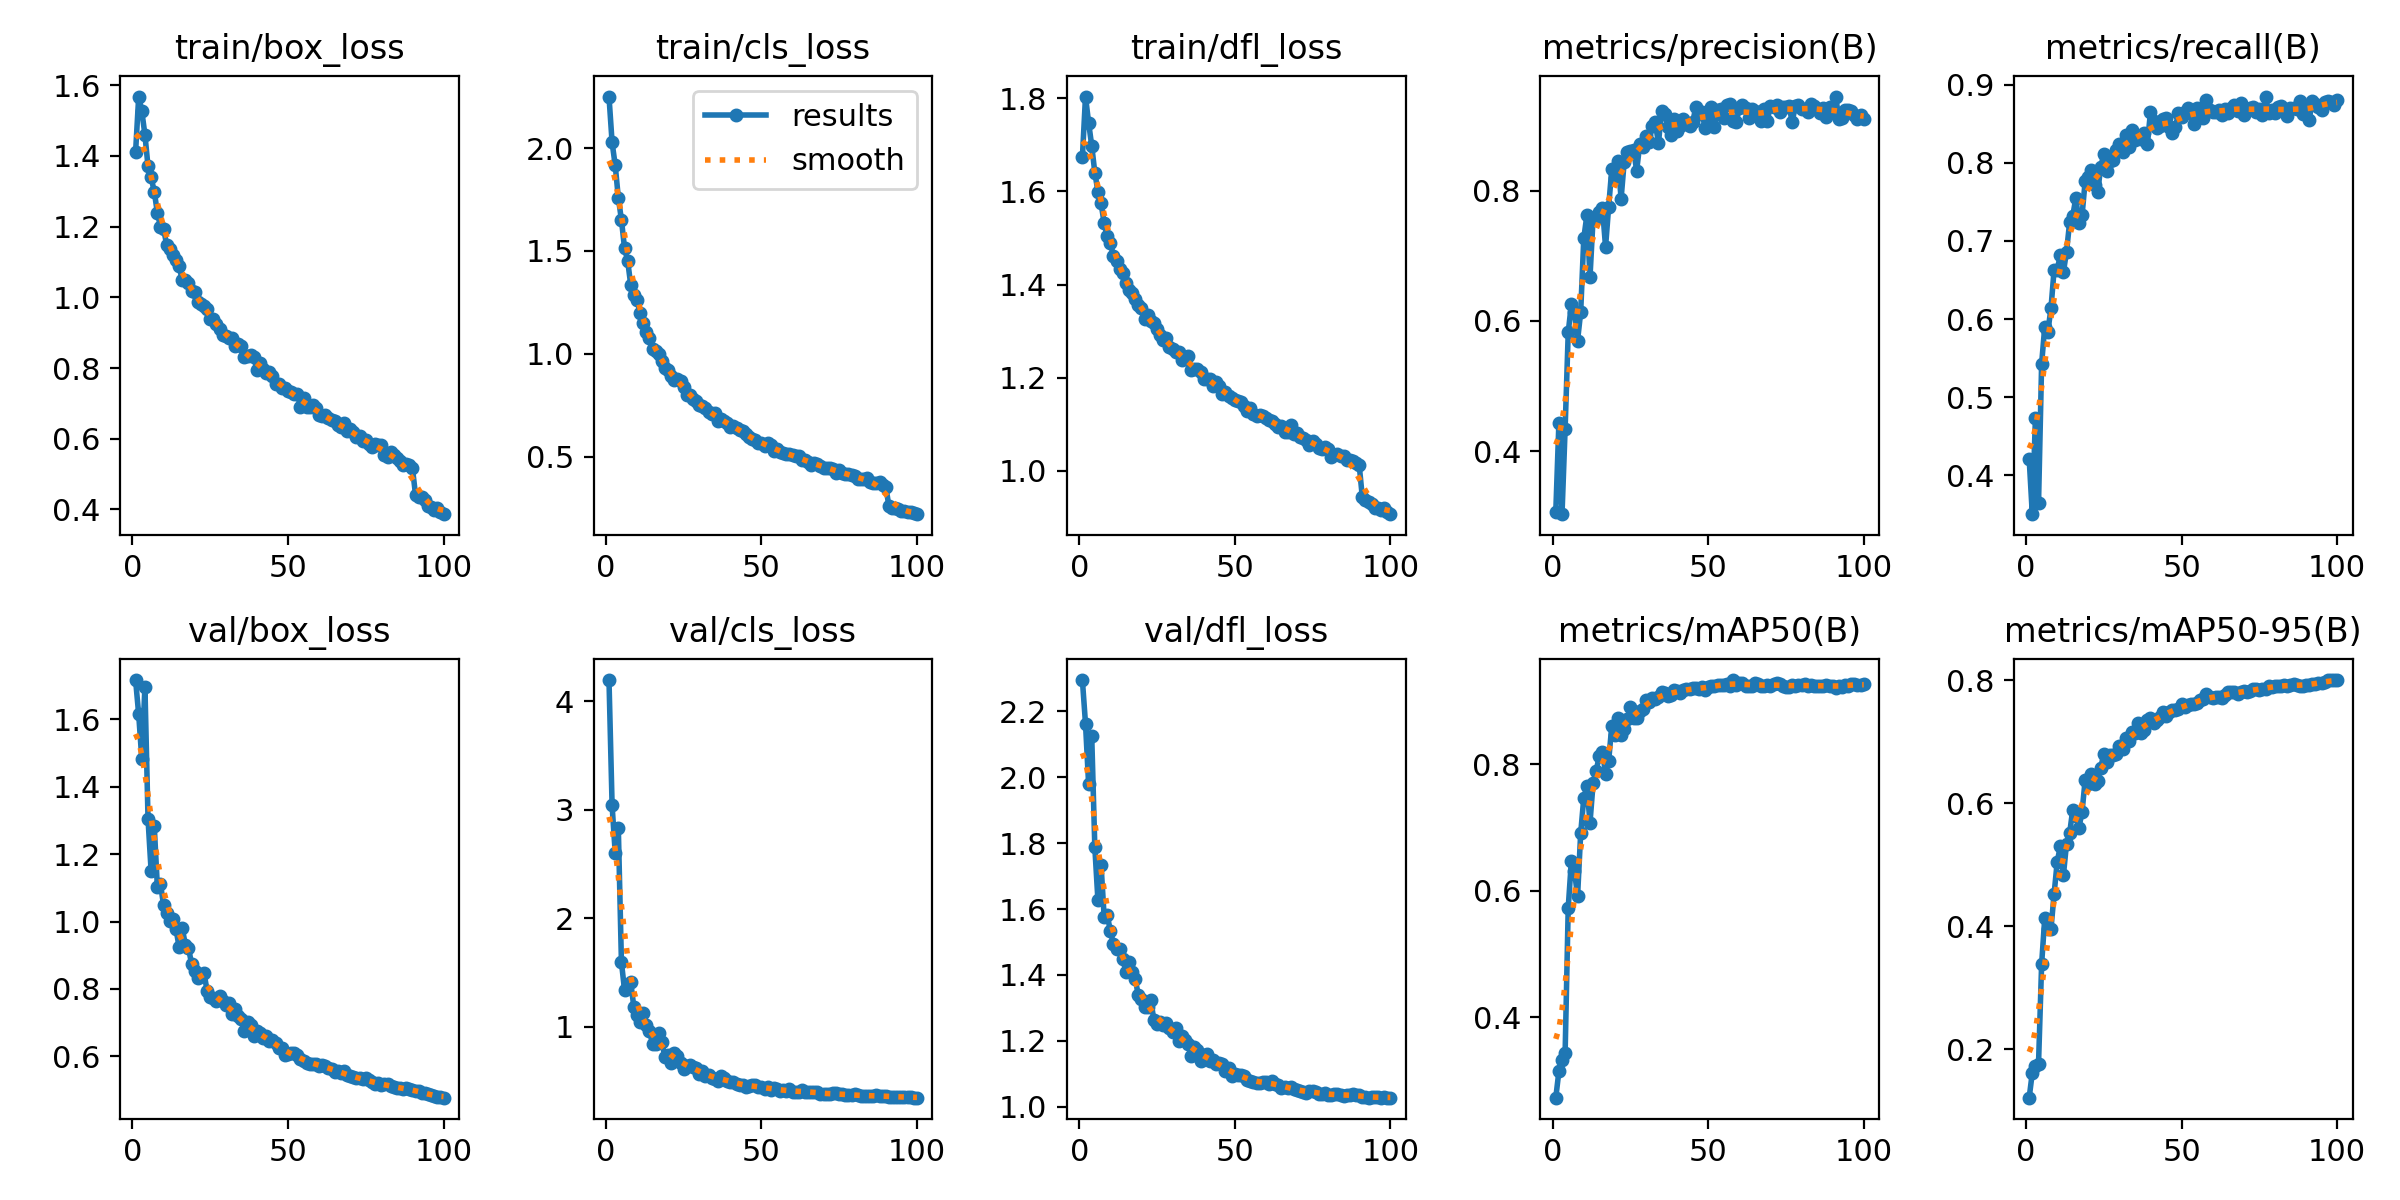

The data file committed next to this chart (first rows):
epoch, train/box_loss, train/cls_loss, train/dfl_loss, metrics/precision(B), metrics/recall(B), metrics/mAP50(B), metrics/mAP50-95(B), val/box_loss, val/cls_loss, val/dfl_loss, lr/pg0, lr/pg1, lr/pg2
1, 1.411, 2.251, 1.674, 0.3067, 0.4209, 0.273, 0.1213, 1.716, 4.197, 2.295, 0.0004746, 0.0004746, 0.0004746
2, 1.568, 2.027, 1.804, 0.4436, 0.3504, 0.3147, 0.162, 1.614, 3.039, 2.163, 0.0009416, 0.0009416, 0.0009416
3, 1.527, 1.916, 1.748, 0.3032, 0.4732, 0.3318, 0.1731, 1.482, 2.601, 1.98, 0.001399, 0.001399, 0.001399
4, 1.46, 1.759, 1.698, 0.4346, 0.3643, 0.3433, 0.1764, 1.697, 2.83, 2.125, 0.001387, 0.001387, 0.001387
5, 1.37, 1.651, 1.64, 0.5824, 0.5431, 0.5738, 0.3388, 1.304, 1.592, 1.787, 0.001387, 0.001387, 0.001387
6, 1.339, 1.514, 1.6, 0.6255, 0.5901, 0.6465, 0.4131, 1.149, 1.337, 1.626, 0.001372, 0.001372, 0.001372
7, 1.299, 1.452, 1.575, 0.6136, 0.5841, 0.6319, 0.395, 1.283, 1.394, 1.734, 0.001358, 0.001358, 0.001358
8, 1.24, 1.334, 1.532, 0.5698, 0.6137, 0.5915, 0.3954, 1.104, 1.407, 1.576, 0.001344, 0.001344, 0.001344
9, 1.2, 1.287, 1.504, 0.6132, 0.6627, 0.691, 0.452, 1.112, 1.177, 1.581, 0.00133, 0.00133, 0.00133
10, 1.194, 1.26, 1.489, 0.7269, 0.6633, 0.7469, 0.5044, 1.048, 1.11, 1.533, 0.001316, 0.001316, 0.001316
11, 1.149, 1.2, 1.461, 0.7622, 0.6815, 0.7652, 0.5296, 1.026, 1.045, 1.493, 0.001302, 0.001302, 0.001302
12, 1.137, 1.148, 1.451, 0.6674, 0.6602, 0.7081, 0.4829, 1.003, 1.122, 1.48, 0.001288, 0.001288, 0.001288
13, 1.121, 1.106, 1.433, 0.7583, 0.6863, 0.7706, 0.5342, 1.008, 1.01, 1.48, 0.001273, 0.001273, 0.001273
14, 1.105, 1.074, 1.425, 0.7586, 0.7237, 0.7902, 0.551, 0.9774, 0.9612, 1.449, 0.001259, 0.001259, 0.001259
15, 1.088, 1.023, 1.403, 0.7679, 0.7318, 0.814, 0.5893, 0.9238, 0.841, 1.408, 0.001245, 0.001245, 0.001245
16, 1.049, 1.014, 1.388, 0.7739, 0.7553, 0.8204, 0.5785, 0.9801, 0.8351, 1.438, 0.001231, 0.001231, 0.001231
17, 1.05, 0.997, 1.382, 0.7137, 0.7232, 0.785, 0.5605, 0.9312, 0.938, 1.408, 0.001217, 0.001217, 0.001217
18, 1.041, 0.9628, 1.37, 0.7754, 0.733, 0.8058, 0.586, 0.9228, 0.8533, 1.386, 0.001203, 0.001203, 0.001203
19, 1.018, 0.9311, 1.357, 0.8328, 0.7769, 0.8607, 0.6382, 0.874, 0.7162, 1.338, 0.001189, 0.001189, 0.001189
20, 1.015, 0.9214, 1.35, 0.8187, 0.7817, 0.8462, 0.6308, 0.8536, 0.7394, 1.327, 0.001174, 0.001174, 0.001174
21, 0.9871, 0.8901, 1.327, 0.8461, 0.7902, 0.8741, 0.6482, 0.8331, 0.6635, 1.303, 0.00116, 0.00116, 0.00116
22, 0.98, 0.8725, 1.335, 0.7878, 0.7717, 0.846, 0.6317, 0.8401, 0.7546, 1.302, 0.001146, 0.001146, 0.001146
23, 0.9757, 0.8785, 1.321, 0.8447, 0.7621, 0.8556, 0.636, 0.8475, 0.729, 1.322, 0.001132, 0.001132, 0.001132
24, 0.9666, 0.8653, 1.317, 0.8601, 0.7945, 0.8719, 0.6573, 0.794, 0.6623, 1.262, 0.001118, 0.001118, 0.001118
25, 0.9388, 0.8394, 1.305, 0.8614, 0.8113, 0.8905, 0.6806, 0.7754, 0.6103, 1.252, 0.001104, 0.001104, 0.001104
26, 0.9378, 0.8008, 1.292, 0.8627, 0.7889, 0.8731, 0.6677, 0.7724, 0.6336, 1.256, 0.001089, 0.001089, 0.001089
27, 0.9258, 0.7989, 1.281, 0.8308, 0.8029, 0.8735, 0.6787, 0.7632, 0.642, 1.249, 0.001075, 0.001075, 0.001075
28, 0.9118, 0.779, 1.284, 0.8714, 0.803, 0.8843, 0.6787, 0.778, 0.6223, 1.254, 0.001061, 0.001061, 0.001061
29, 0.8943, 0.7679, 1.266, 0.8665, 0.8169, 0.888, 0.6794, 0.7644, 0.6189, 1.239, 0.001047, 0.001047, 0.001047
30, 0.8907, 0.7499, 1.261, 0.8833, 0.8247, 0.9027, 0.6925, 0.7512, 0.5622, 1.226, 0.001033, 0.001033, 0.001033
31, 0.8855, 0.7457, 1.256, 0.8745, 0.8145, 0.899, 0.6887, 0.758, 0.5864, 1.239, 0.001019, 0.001019, 0.001019
32, 0.8863, 0.7372, 1.255, 0.8997, 0.8352, 0.9046, 0.7067, 0.7247, 0.5459, 1.198, 0.001005, 0.001005, 0.001005
33, 0.8636, 0.715, 1.239, 0.9048, 0.8202, 0.9028, 0.7014, 0.7406, 0.5516, 1.214, 0.0009904, 0.0009904, 0.0009904
34, 0.8666, 0.707, 1.244, 0.8724, 0.8424, 0.9067, 0.7159, 0.7193, 0.5278, 1.202, 0.0009763, 0.0009763, 0.0009763
35, 0.8624, 0.7111, 1.246, 0.9224, 0.8287, 0.9152, 0.7144, 0.7096, 0.5141, 1.191, 0.0009622, 0.0009622, 0.0009622
36, 0.8314, 0.6713, 1.217, 0.9182, 0.8337, 0.9132, 0.7304, 0.6745, 0.5008, 1.155, 0.000948, 0.000948, 0.000948
37, 0.8342, 0.6847, 1.219, 0.8978, 0.8305, 0.9077, 0.7136, 0.7027, 0.5403, 1.181, 0.0009338, 0.0009338, 0.0009338
38, 0.8366, 0.6747, 1.218, 0.8849, 0.8379, 0.9094, 0.7189, 0.6925, 0.5261, 1.171, 0.0009197, 0.0009197, 0.0009197
39, 0.831, 0.6648, 1.212, 0.9096, 0.8241, 0.9174, 0.7348, 0.661, 0.4952, 1.14, 0.0009056, 0.0009056, 0.0009056
40, 0.7947, 0.6445, 1.198, 0.8912, 0.8653, 0.9166, 0.7382, 0.674, 0.4915, 1.156, 0.0008914, 0.0008914, 0.0008914
41, 0.8133, 0.6478, 1.198, 0.8997, 0.8537, 0.9134, 0.731, 0.6704, 0.4881, 1.159, 0.0008773, 0.0008773, 0.0008773
42, 0.7978, 0.6374, 1.197, 0.9101, 0.8446, 0.9174, 0.7349, 0.6542, 0.4705, 1.138, 0.0008631, 0.0008631, 0.0008631
43, 0.7855, 0.627, 1.182, 0.9028, 0.8475, 0.9193, 0.7401, 0.6611, 0.4648, 1.141, 0.000849, 0.000849, 0.000849
44, 0.7885, 0.6246, 1.19, 0.8989, 0.8567, 0.9191, 0.748, 0.6463, 0.4632, 1.131, 0.0008348, 0.0008348, 0.0008348
45, 0.7776, 0.608, 1.183, 0.9048, 0.8573, 0.9212, 0.742, 0.6486, 0.4425, 1.134, 0.0008207, 0.0008207, 0.0008207
46, 0.7558, 0.5953, 1.165, 0.9279, 0.8463, 0.9203, 0.7485, 0.6386, 0.4475, 1.129, 0.0008065, 0.0008065, 0.0008065
47, 0.7552, 0.5872, 1.169, 0.9183, 0.8376, 0.9188, 0.7509, 0.6247, 0.4591, 1.107, 0.0007924, 0.0007924, 0.0007924
48, 0.7436, 0.5803, 1.161, 0.9212, 0.8455, 0.9222, 0.7522, 0.6245, 0.4568, 1.119, 0.0007782, 0.0007782, 0.0007782
49, 0.7446, 0.5642, 1.156, 0.8959, 0.8637, 0.917, 0.7534, 0.6028, 0.4452, 1.092, 0.0007641, 0.0007641, 0.0007641
50, 0.7344, 0.5673, 1.153, 0.9088, 0.8582, 0.9227, 0.7607, 0.6073, 0.4397, 1.1, 0.0007499, 0.0007499, 0.0007499
51, 0.7322, 0.5531, 1.15, 0.9283, 0.865, 0.9242, 0.7568, 0.6108, 0.4273, 1.097, 0.0007358, 0.0007358, 0.0007358
52, 0.7262, 0.5639, 1.147, 0.8978, 0.8696, 0.9243, 0.7588, 0.6103, 0.4379, 1.095, 0.0007216, 0.0007216, 0.0007216
53, 0.727, 0.5566, 1.14, 0.9235, 0.864, 0.9258, 0.7612, 0.6045, 0.4184, 1.095, 0.0007075, 0.0007075, 0.0007075
54, 0.691, 0.5273, 1.128, 0.9258, 0.8501, 0.925, 0.7614, 0.5926, 0.4307, 1.081, 0.0006934, 0.0006934, 0.0006934
55, 0.7154, 0.537, 1.135, 0.9122, 0.8698, 0.9259, 0.7631, 0.5872, 0.4218, 1.077, 0.0006792, 0.0006792, 0.0006792
56, 0.6886, 0.5205, 1.123, 0.9315, 0.8582, 0.9276, 0.7677, 0.5814, 0.4064, 1.076, 0.0006651, 0.0006651, 0.0006651
57, 0.6905, 0.5151, 1.118, 0.9334, 0.8578, 0.9248, 0.7698, 0.578, 0.4144, 1.071, 0.0006509, 0.0006509, 0.0006509
58, 0.6948, 0.5106, 1.119, 0.9073, 0.8805, 0.9335, 0.7769, 0.5775, 0.4034, 1.072, 0.0006368, 0.0006368, 0.0006368
59, 0.6855, 0.5137, 1.117, 0.9052, 0.8677, 0.9255, 0.7732, 0.5777, 0.4213, 1.076, 0.0006226, 0.0006226, 0.0006226
60, 0.6657, 0.5061, 1.114, 0.9263, 0.8644, 0.9282, 0.7704, 0.571, 0.3972, 1.076, 0.0006085, 0.0006085, 0.0006085
... 40 more rows
